Run: headless pygame with SDL's dummy video driver; simulated clock (each Clock.tick advances the game by its frame time, no real sleeping); random seed 0; keys injected as events and as key.get_pressed() state; no mouse input.
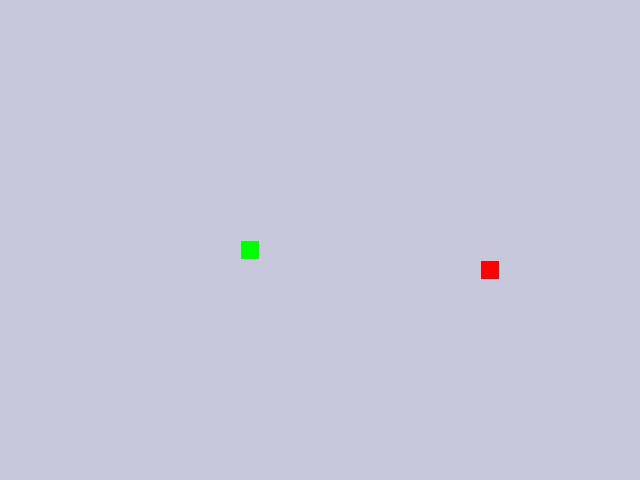
Frame 1 of 4 · flips 1–60 · no input
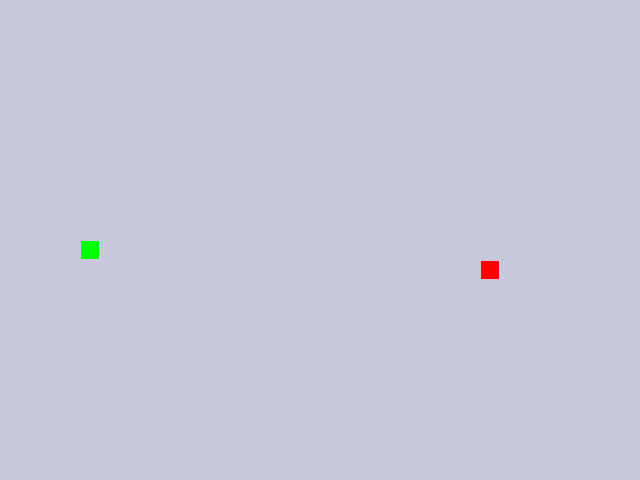
Frame 2 of 4 · flips 61–180 · tapped SPACE, RETURN · held RIGHT (→), D
Frame 3 of 4 · flips 181–300 · held DOWN (↓), S · screen unchanged from frame 2, image omitted
Frame 4 of 4 · flips 301–420 · held LEFT (←), A, UP (↑), W · screen same as frame 1, image omitted

The pygame program that drew these frames:

from random import randint, randrange
import sys
import pygame as pg

pg.init()

# Основные настройки экрана и игрового поля
SCREEN_WIDTH, SCREEN_HEIGHT = 640, 480
GRID_SIZE = 20
GRID_WIDTH = SCREEN_WIDTH // GRID_SIZE
GRID_HEIGHT = SCREEN_HEIGHT // GRID_SIZE

# Направления движения
UP = (0, -1)
DOWN = (0, 1)
LEFT = (-1, 0)
RIGHT = (1, 0)

# Повороты, зависящие от текущего направления
TURNING = {
    LEFT: {pg.K_UP: UP, pg.K_DOWN: DOWN},
    RIGHT: {pg.K_UP: UP, pg.K_DOWN: DOWN},
    UP: {pg.K_LEFT: LEFT, pg.K_RIGHT: RIGHT},
    DOWN: {pg.K_LEFT: LEFT, pg.K_RIGHT: RIGHT},
}

# Цвета для различных элементов
BOARD_BACKGROUND_COLOR = (200, 200, 220)
BORDER_COLOR = (200, 200, 220)
APPLE_COLOR = (255, 0, 0)
SNAKE_COLOR = (0, 255, 0)
SNAKE_BLOOD_COLOR = (230, 66, 245)
SKIN_COLOR = (104, 53, 44)
WALLS_COLOR = (57, 69, 102)

# Скорость и ускорение змейки
SPEED = 10
ACCELERATION = 2

screen = pg.display.set_mode((SCREEN_WIDTH, SCREEN_HEIGHT), 0, 32)
pg.display.set_caption("Змейка. Для выхода из игры нажмите ESC.")
clock = pg.time.Clock()
screen.fill(BOARD_BACKGROUND_COLOR)


class GameObject:
    """Основной класс для всех игровых объектов."""

    def __init__(self, body_color=None) -> None:
        self.position = (SCREEN_WIDTH // 2, SCREEN_HEIGHT // 2)
        self.body_color = body_color

    def draw_cell(self, position, color=None) -> None:
        """Рисует ячейку в указанной позиции с заданным цветом."""
        color = color or self.body_color
        rect = pg.Rect(position, (GRID_SIZE, GRID_SIZE))
        pg.draw.rect(screen, color, rect)
        pg.draw.rect(screen, BORDER_COLOR, rect, 1)

    def draw(self):
        """Отрисовывает объект на экране."""

    def randomize_position(self, positions) -> None:
        """Задает случайную позицию, исключая занятые позиции."""
        while True:
            self.position = (
                randint(0, GRID_WIDTH - 1) * GRID_SIZE,
                randint(0, GRID_HEIGHT - 1) * GRID_SIZE,
            )
            if self.position not in positions:
                break


class Snake(GameObject):
    def __init__(self, body_color: tuple = SNAKE_COLOR) -> None:
        super().__init__(body_color)
        self.positions = [self.position]
        self.length = len(self.positions)
        self.direction: tuple = RIGHT
        self.last = None

    def update_direction(self, direction) -> None:
        self.direction = direction

    def move(self) -> None:
        self.position = (
            (self.position[0] + self.direction[0] * GRID_SIZE) % SCREEN_WIDTH,
            (self.position[1] + self.direction[1] * GRID_SIZE) % SCREEN_HEIGHT,
        )

        past_length: int = len(self.positions)
        self.positions.insert(0, self.position)
        if self.length == past_length:
            self.last = self.positions.pop()
        elif self.length < past_length:
            self.last = self.positions.pop()
            self.draw_cell(self.position)
            self.last = self.positions.pop()
        else:
            self.last = None

    def draw(self):
        if self.last:
            self.draw_cell(self.last, BOARD_BACKGROUND_COLOR)
        for position in self.positions:
            color = (randrange(0, 55, 5), randrange(150, 255, 5), 0)
            self.draw_cell(position, color)
        self.draw_cell(self.position)

    def draw_damage(self):
        self.draw_cell(self.get_head_position(), SNAKE_BLOOD_COLOR)
        pg.display.update()

    def get_head_position(self) -> tuple:
        return self.positions[0]

    def check_collision(self, walls) -> bool:
        if self.get_head_position() in self.positions[4:] + walls.positions:
            self.draw_damage()
            return True
        return False

    def reset(self) -> None:
        self.position = (SCREEN_WIDTH // 2, SCREEN_HEIGHT // 2)
        self.positions = [self.position]
        self.length = len(self.positions)
        self.direction = RIGHT


class Apple(GameObject):
    def __init__(self, busy=list(), body_color: tuple = APPLE_COLOR) -> None:
        super().__init__(body_color)
        self.randomize_position(busy)

    def draw(self):
        self.draw_cell(self.position)


class Skins(GameObject):
    def __init__(self, body_color: tuple = SKIN_COLOR) -> None:
        super().__init__(body_color)
        self.positions = set()

    def add_skin(self, position):
        self.positions.add(position)

    def draw(self):
        for position in self.positions:
            self.draw_cell(position)

    def reset(self):
        self.positions.clear()


class Walls(GameObject):
    def __init__(self, body_color: tuple = WALLS_COLOR) -> None:
        super().__init__(body_color)
        self.positions = list()

    def randomize_position(self, positions) -> None:
        super().randomize_position(positions)
        self.positions.append(self.position)

    def draw(self):
        if len(self.positions) != 0:
            self.draw_cell(self.positions[-1])

    def reset(self):
        self.positions = list()


def ate(snake, apple, skin, walls):
    last = snake.last
    if apple.position == snake.get_head_position():
        snake.length += 1
        list_positions = (front(snake) + snake.positions +
                          list(skin.positions) + walls.positions)
        apple.randomize_position(list_positions)
        if not snake.length % 5:
            skin.add_skin(last)
        if not snake.length % 2 and snake.length > 5:
            walls.randomize_position(list_positions + [apple.position])

    for skin_position in list(skin.positions):
        if skin_position == snake.get_head_position():
            snake.length -= 1
            if not snake.length:
                skin.positions = set()
                snake.draw_damage()
                return False
            skin.positions.discard(snake.get_head_position())
            skin.add_skin(snake.positions[-1])
            skin.add_skin(snake.positions[-2])
    return True


def front(snake) -> list:
    list_busy: list = [
        (
            (snake.positions[0][0] + snake.direction[0] * GRID_SIZE * before)
            % SCREEN_WIDTH,
            (snake.positions[0][1] + snake.direction[1] * GRID_SIZE * before)
            % SCREEN_HEIGHT,
        )
        for before in range(1, 5)
    ]
    return list_busy


def handle_keys(game_object):
    for event in pg.event.get():
        if event.type == pg.QUIT:
            pg.quit()
            sys.exit()

        if event.type == pg.KEYDOWN:
            if event.key == pg.K_ESCAPE:
                pg.quit()
                sys.exit()

            if event.key in TURNING[game_object.direction]:
                return game_object.update_direction(
                    TURNING[game_object.direction][event.key]
                )


def pressed_shift():
    keys = pg.key.get_pressed()
    if keys[pg.K_LSHIFT] or keys[pg.K_RSHIFT]:
        return ACCELERATION
    return 1


def draw(*args):
    for game_object in args:
        game_object.draw()


def restart(*args):
    for game_object in args:
        game_object.reset()
    screen.fill(BOARD_BACKGROUND_COLOR)


def main():
    snake = Snake()
    apple = Apple(front(snake) + snake.positions)
    skin = Skins()
    walls = Walls()

    points = 0
    max_points = 0

    while True:
        game_speed = (SPEED + snake.length // 5) * pressed_shift()
        clock.tick(game_speed)

        handle_keys(snake)
        snake.move()
        if not ate(snake, apple, skin, walls) or snake.check_collision(walls):
            clock.tick(1)
            restart(snake, skin, walls)
            apple.randomize_position(snake.positions)
            points = 0
            continue
        draw(snake, apple, skin, walls)

        points = snake.length
        max_points = max(max_points, points)
        pg.display.set_caption(
            "Змейка. Выход - ESC.  "
            f"Длина змейки: {points}. Рекорд: {max_points}  "
            f"SHIFT - ускорение."
        )
        pg.display.update()


if __name__ == "__main__":
    main()
